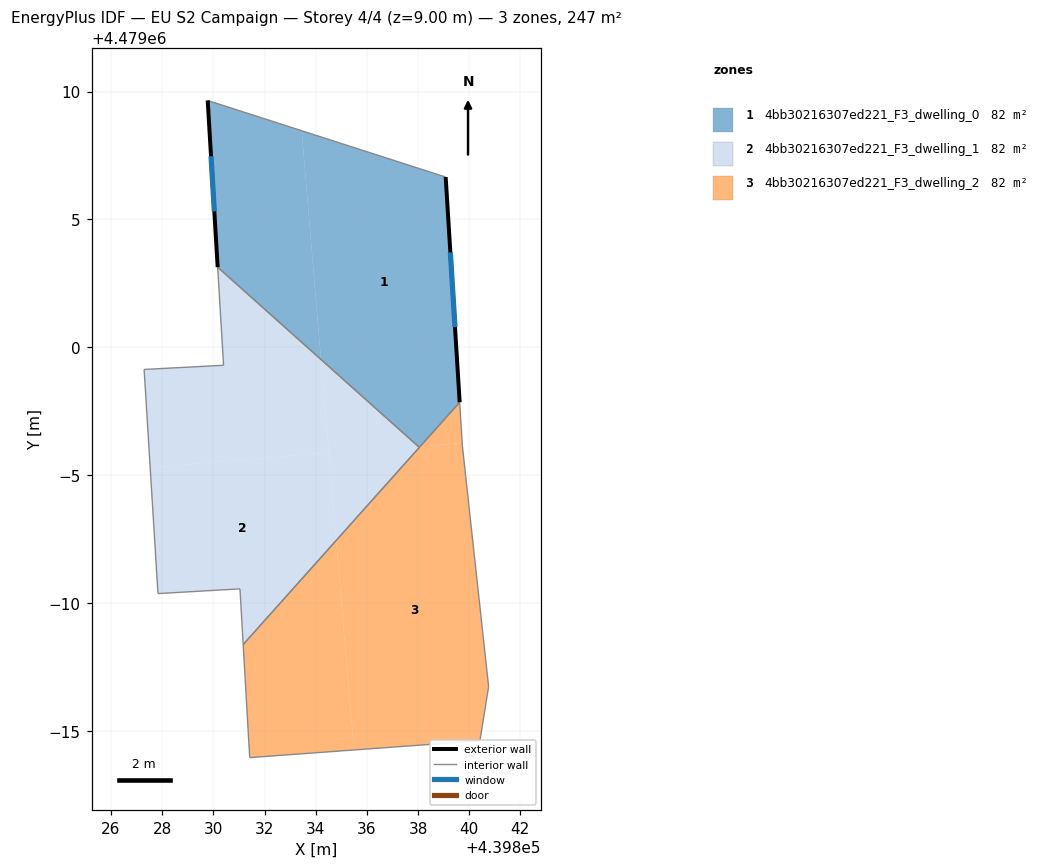
=== STOREY PLAN SPEC (per zone: floor XY polygon, exterior-wall plan segments, windows/doors) ===
zone 1: 4bb30216307ed221_F3_dwelling_0  (82.4 m²)
  floor: (439838.08, 4478996.13) (439839.63, 4478997.86) (439839.08, 4479006.66) (439833.45, 4479008.47) (439834.21, 4478999.53) (439838.02, 4478996.12)
  floor: (439834.21, 4478999.53) (439833.45, 4479008.47) (439829.78, 4479009.65) (439830.17, 4479003.13)
  exterior wall: (439839.08, 4479006.66) – (439839.63, 4478997.86)  [8.8 m]
    window: (439839.26, 4479003.72) – (439839.45, 4479000.80)  [2.9 m²]
  exterior wall: (439830.17, 4479003.13) – (439829.78, 4479009.65)  [6.5 m]
    window: (439830.04, 4479005.31) – (439829.91, 4479007.47)  [2.2 m²]
  interior walls: 3
zone 2: 4bb30216307ed221_F3_dwelling_1  (82.4 m²)
  floor: (439834.51, 4478995.89) (439834.21, 4478999.53) (439830.17, 4479003.13) (439830.40, 4478999.30) (439827.29, 4478999.14) (439827.53, 4478995.30)
  floor: (439831.17, 4478988.38) (439834.80, 4478992.46) (439834.51, 4478995.89) (439827.53, 4478995.30) (439827.83, 4478990.38) (439831.04, 4478990.56)
  floor: (439834.80, 4478992.46) (439838.05, 4478996.09) (439834.21, 4478999.53)
  interior walls: 7
zone 3: 4bb30216307ed221_F3_dwelling_2  (82.4 m²)
  floor: (439835.49, 4478984.26) (439834.80, 4478992.46) (439831.17, 4478988.38) (439831.42, 4478983.96)
  floor: (439840.42, 4478984.62) (439840.76, 4478986.74) (439839.73, 4478996.15) (439839.73, 4478996.26) (439838.08, 4478996.13) (439834.80, 4478992.46) (439835.49, 4478984.26)
  floor: (439839.73, 4478996.26) (439839.63, 4478997.86) (439838.08, 4478996.13)
  interior walls: 6

=== DERIVED (storey summary) ===
Building: EU S2 Campaign
Storey: 4 of 4  (floor level z = 9.00 m)
Storey gross floor area: 247.3 m²
Zones on this storey: 3
  - 4bb30216307ed221_F3_dwelling_0: floor 82.4 m²; exterior wall 15.3 m (46.0 m²); 2 window(s) 5.1 m²; WWR 11.0%
  - 4bb30216307ed221_F3_dwelling_1: floor 82.4 m²
  - 4bb30216307ed221_F3_dwelling_2: floor 82.4 m²
Zone adjacency (shared interzone walls):
  - 4bb30216307ed221_F3_dwelling_0 ↔ 4bb30216307ed221_F3_dwelling_1